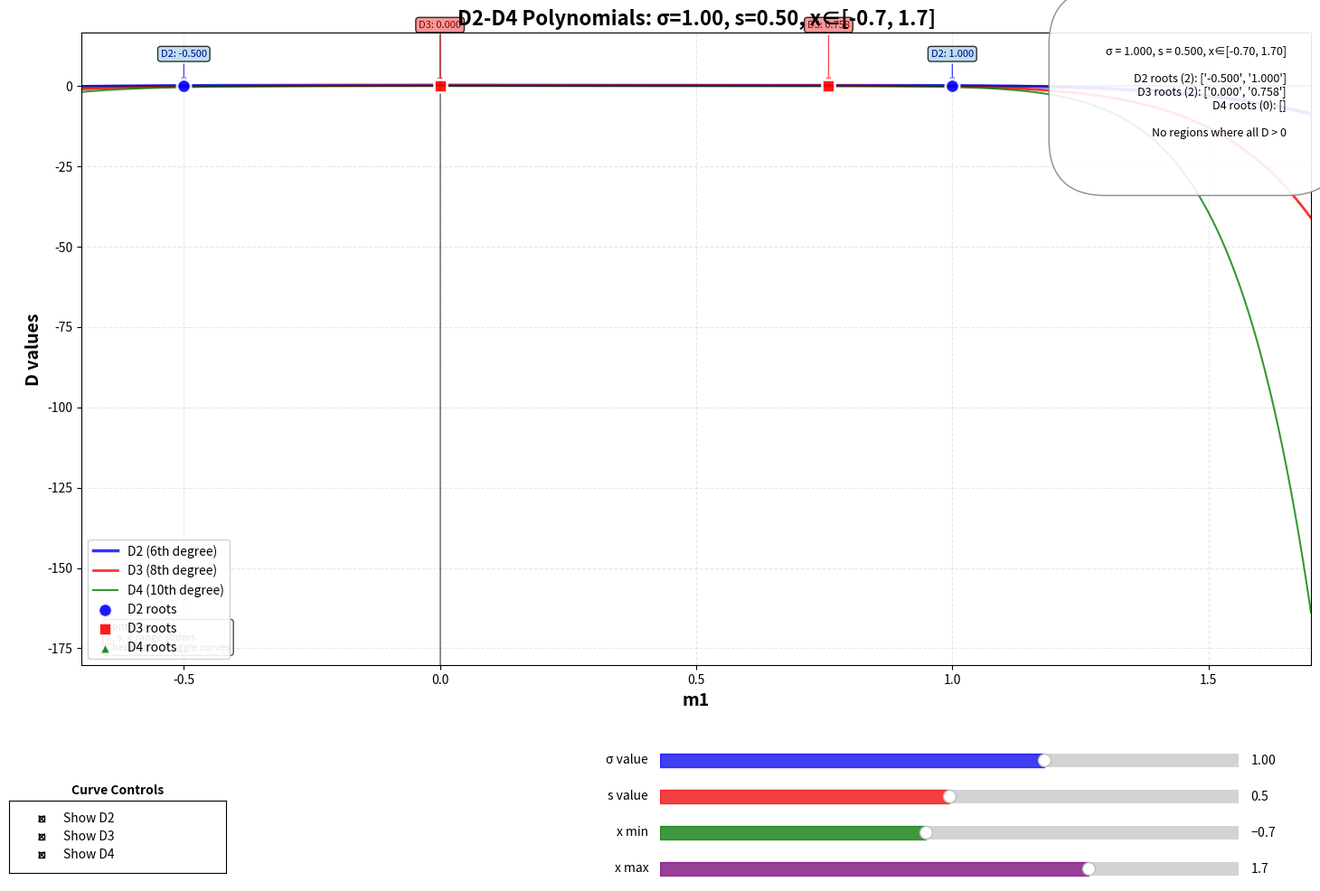

Generate this figure with matplotlib:
# Ultimate root finder
import numpy as np
import matplotlib.pyplot as plt
from matplotlib.widgets import Slider, CheckButtons

def D2(m1, sigma, s):
    """D2: 6th degree polynomial"""
    coeffs = [
        -1,  # m1^6
        2*s,  # m1^5
        -s**2 - 3*sigma**2/2 + 2,  # m1^4
        2*s*sigma**2 - 2*s,  # m1^3
        -s**2*sigma**2/2 - 3*sigma**4/4 + 3*sigma**2/2 - 1,  # m1^2
        s*sigma**4/2 - s*sigma**2/2,  # m1^1
        -sigma**6/8 + sigma**4/4  # constant
    ]
    
    # Compute using Horner's method
    result = 0
    for coeff in coeffs:
        result = result * m1 + coeff
    return result

def D3(m1, sigma, s):
    """D3: 8th degree polynomial"""
    coeffs = [
        -3*sigma**2/2,  # m1^8
        4*s*sigma**2,  # m1^7
        -7*s**2*sigma**2/2 - 3*sigma**4 + 3*sigma**2,  # m1^6
        s**3*sigma**2 + 6*s*sigma**4 - 5*s*sigma**2,  # m1^5
        -7*s**2*sigma**4/2 + 2*s**2*sigma**2 - 9*sigma**6/4 + 3*sigma**4 - 3*sigma**2/2,  # m1^4
        s**3*sigma**4/2 + 3*s*sigma**6 - 11*s*sigma**4/4 + s*sigma**2,  # m1^3
        -7*s**2*sigma**6/8 + s**2*sigma**4/4 - 3*sigma**8/4 + 3*sigma**6/4,  # m1^2
        s*sigma**8/2 - s*sigma**6/8 - s*sigma**4/4,  # m1^1
        -s**2*sigma**6/8 - 3*sigma**10/32 + sigma**8/4 - sigma**6/8  # constant
    ]
    
    result = 0
    for coeff in coeffs:
        result = result * m1 + coeff
    return result

def D4(m1, sigma, s):
    """D4: 10th degree polynomial"""
    coeffs = [
        -s**2*sigma**4/2 - 9*sigma**4/4,  # m1^10
        3*s**3*sigma**4/2 + 27*s*sigma**4/4,  # m1^9
        -3*s**4*sigma**4/2 - 5*s**2*sigma**6/4 - 21*s**2*sigma**4/4 - 57*sigma**6/8 + 27*sigma**4/4,  # m1^8
        s**5*sigma**4/2 + 3*s**3*sigma**6 - 3*s**3*sigma**4/4 + 35*s*sigma**6/2 - 27*s*sigma**4/2,  # m1^7
        -9*s**4*sigma**6/4 + 3*s**4*sigma**4/2 - 5*s**2*sigma**8/4 - 45*s**2*sigma**6/4 + 21*s**2*sigma**4/4 - 141*sigma**8/16 + 57*sigma**6/4 - 27*sigma**4/4,  # m1^6
        s**5*sigma**6/2 + 9*s**3*sigma**8/4 + 3*s**3*sigma**4/2 + 33*s*sigma**8/2 - 83*s*sigma**6/4 + 27*s*sigma**4/4,  # m1^5
        -9*s**4*sigma**8/8 + 7*s**4*sigma**6/8 - 5*s**2*sigma**10/8 - 61*s**2*sigma**8/8 + 11*s**2*sigma**6/2 + s**2*sigma**4/2 - 171*sigma**10/32 + 159*sigma**8/16 - 57*sigma**6/8 + 9*sigma**4/4,  # m1^4
        s**5*sigma**8/8 + 3*s**3*sigma**10/4 + 5*s**3*sigma**8/16 + s**3*sigma**6/4 + 27*s*sigma**10/4 - 17*s*sigma**8/2 + 13*s*sigma**6/4,  # m1^3
        -3*s**4*sigma**10/16 - 5*s**2*sigma**12/32 - 27*s**2*sigma**10/16 + 7*s**2*sigma**8/8 - s**2*sigma**6/8 - 51*sigma**12/32 + 21*sigma**10/8 - 9*sigma**8/8,  # m1^2
        3*s**3*sigma**12/32 + s**3*sigma**10/16 - s**3*sigma**8/8 + 65*s*sigma**12/64 - 5*s*sigma**10/8 - 5*s*sigma**8/16,  # m1^1
        -s**4*sigma**10/32 - s**2*sigma**14/64 - s**2*sigma**12/64 - 5*s**2*sigma**10/32 - 3*sigma**14/16 + 5*sigma**12/16 - sigma**10/8  # constant
    ]
    
    result = 0
    for coeff in coeffs:
        result = result * m1 + coeff
    return result

def find_roots_in_range(func, m1_range, y_vals, tol=1e-10):
    """Find roots of a function in the given range"""
    roots = []
    
    for i in range(len(m1_range)-1):
        y1, y2 = y_vals[i], y_vals[i+1]
        
        # Check for sign changes
        if y1 * y2 <= 0:
            x1, x2 = m1_range[i], m1_range[i+1]
            
            # Linear interpolation for root approximation
            if y1 != y2:
                root_approx = x1 - y1 * (x2 - x1) / (y2 - y1)
                # Avoid duplicates
                if not any(abs(root_approx - r) < 1e-6 for r in roots):
                    roots.append(root_approx)
    
    return sorted(roots)

def find_positive_intersection_regions(m1_range, y1, y2, y3, threshold=1e-10):
    """Find regions where all three functions are positive"""
    positive_mask = (y1 > threshold) & (y2 > threshold) & (y3 > threshold)
    
    regions = []
    in_region = False
    start_idx = 0
    
    for i in range(len(positive_mask)):
        if positive_mask[i] and not in_region:
            in_region = True
            start_idx = i
        elif not positive_mask[i] and in_region:
            in_region = False
            regions.append((m1_range[start_idx], m1_range[i-1]))
    
    if in_region:
        regions.append((m1_range[start_idx], m1_range[-1]))
    
    return regions

# Create main figure
fig, ax = plt.subplots(figsize=(16, 10))
plt.subplots_adjust(bottom=0.25, left=0.1, right=0.95, top=0.95)

# Initial parameter values
sigma_initial = 1.0
s_initial = 0.5
x_min_initial = -0.7
x_max_initial = 1.7
resolution = 2000  # fixed resolution

# Initial x range
x_min, x_max = x_min_initial, x_max_initial
m1_initial = np.linspace(x_min, x_max, resolution)

# Compute initial values
y_D2 = np.array([D2(x, sigma_initial, s_initial) for x in m1_initial])
y_D3 = np.array([D3(x, sigma_initial, s_initial) for x in m1_initial])
y_D4 = np.array([D4(x, sigma_initial, s_initial) for x in m1_initial])

# Find initial roots
roots_D2 = find_roots_in_range(D2, m1_initial, y_D2)
roots_D3 = find_roots_in_range(D3, m1_initial, y_D3)
roots_D4 = find_roots_in_range(D4, m1_initial, y_D4)

# Plot initial curves
line_D2, = ax.plot(m1_initial, y_D2, 'b-', linewidth=2.5, alpha=0.8, label='D2 (6th degree)', visible=True)
line_D3, = ax.plot(m1_initial, y_D3, 'r-', linewidth=2.0, alpha=0.8, label='D3 (8th degree)', visible=True)
line_D4, = ax.plot(m1_initial, y_D4, 'g-', linewidth=1.5, alpha=0.8, label='D4 (10th degree)', visible=True)

# Plot root points - use different colors and markers
scatter_D2 = ax.scatter(roots_D2, np.zeros(len(roots_D2)), 
                       color='blue', s=120, marker='o', edgecolors='white', 
                       linewidth=2, label='D2 roots', zorder=10, alpha=0.9, visible=True)
scatter_D3 = ax.scatter(roots_D3, np.zeros(len(roots_D3)), 
                       color='red', s=100, marker='s', edgecolors='white',
                       linewidth=2, label='D3 roots', zorder=10, alpha=0.9, visible=True)
scatter_D4 = ax.scatter(roots_D4, np.zeros(len(roots_D4)), 
                       color='green', s=80, marker='^', edgecolors='white',
                       linewidth=2, label='D4 roots', zorder=10, alpha=0.9, visible=True)

# Add annotations for each root - store annotations for different curves
root_annotations_D2 = []
root_annotations_D3 = []
root_annotations_D4 = []

for root in roots_D2:
    ann = ax.annotate(f'D2: {root:.3f}', xy=(root, 0), xytext=(root, 0.05*(ax.get_ylim()[1]-ax.get_ylim()[0])),
                     arrowprops=dict(arrowstyle='->', color='blue', alpha=0.7),
                     bbox=dict(boxstyle='round,pad=0.3', facecolor='lightblue', alpha=0.8),
                     fontsize=8, color='darkblue', ha='center')
    root_annotations_D2.append(ann)

for root in roots_D3:
    ann = ax.annotate(f'D3: {root:.3f}', xy=(root, 0), xytext=(root, 0.1*(ax.get_ylim()[1]-ax.get_ylim()[0])),
                     arrowprops=dict(arrowstyle='->', color='red', alpha=0.7),
                     bbox=dict(boxstyle='round,pad=0.3', facecolor='lightcoral', alpha=0.8),
                     fontsize=8, color='darkred', ha='center')
    root_annotations_D3.append(ann)

for root in roots_D4:
    ann = ax.annotate(f'D4: {root:.3f}', xy=(root, 0), xytext=(root, 0.15*(ax.get_ylim()[1]-ax.get_ylim()[0])),
                     arrowprops=dict(arrowstyle='->', color='green', alpha=0.7),
                     bbox=dict(boxstyle='round,pad=0.3', facecolor='lightgreen', alpha=0.8),
                     fontsize=8, color='darkgreen', ha='center')
    root_annotations_D4.append(ann)

# Find and plot positive overlapping regions
positive_regions = find_positive_intersection_regions(m1_initial, y_D2, y_D3, y_D4)
positive_patches = []
for region in positive_regions:
    patch = ax.axvspan(region[0], region[1], alpha=0.3, color='gold', 
                      label='All D>0' if region == positive_regions[0] else "")
    positive_patches.append(patch)

# Set initial axis limits
ax.set_xlim(x_min, x_max)
all_y = np.concatenate([y_D2, y_D3, y_D4])
y_min, y_max = np.min(all_y), np.max(all_y)
y_margin = 0.1 * (y_max - y_min) if y_max != y_min else 0.5
ax.set_ylim(y_min - y_margin, y_max + y_margin)

# Add reference lines
ax.axhline(y=0, color='black', linestyle='-', alpha=0.5, linewidth=1.2)
ax.axvline(x=0, color='black', linestyle='-', alpha=0.5, linewidth=1.2)

# Labels and title
ax.set_xlabel('m1', fontsize=14, fontweight='bold')
ax.set_ylabel('D values', fontsize=14, fontweight='bold')
ax.set_title(f'D2-D4 Polynomials: σ={sigma_initial:.2f}, s={s_initial:.2f}, x∈[{x_min:.1f}, {x_max:.1f}]', 
             fontsize=16, fontweight='bold')
ax.grid(True, alpha=0.3, linestyle='--')

# Place legend at lower left
ax.legend(loc='lower left', fontsize=10, framealpha=0.9, bbox_to_anchor=(0.0, 0.0))

# Create slider area - placed at lower right
slider_height = 0.03
slider_spacing = 0.04
slider_start = 0.05

# Slider parameters
slider_width = 0.4  # slider width
slider_left = 0.5   # slider left start position

# σ slider - lower right
ax_sigma = plt.axes([slider_left, slider_start + 2*slider_spacing, slider_width, slider_height])
sigma_slider = Slider(ax=ax_sigma, label='σ value', valmin=0.01, valmax=1.5, 
                     valinit=sigma_initial, valstep=0.001, color='blue', alpha=0.7)

# s slider - lower right
ax_s = plt.axes([slider_left, slider_start + slider_spacing, slider_width, slider_height])
s_slider = Slider(ax=ax_s, label='s value', valmin=0.0, valmax=1.0, 
                 valinit=s_initial, valstep=0.01, color='red', alpha=0.7)

# x min slider - lower right
ax_xmin = plt.axes([slider_left, slider_start, slider_width, slider_height])
xmin_slider = Slider(ax=ax_xmin, label='x min', valmin=-3.0, valmax=2.0, 
                    valinit=x_min_initial, valstep=0.05, color='green', alpha=0.7)

# x max slider - lower right
ax_xmax = plt.axes([slider_left, slider_start - slider_spacing, slider_width, slider_height])
xmax_slider = Slider(ax=ax_xmax, label='x max', valmin=-2.0, valmax=3.0, 
                    valinit=x_max_initial, valstep=0.05, color='purple', alpha=0.7)

# Add curve control checkboxes - placed at lower left
checkbox_ax = plt.axes([0.05, 0.02, 0.15, 0.08])
check = CheckButtons(
    checkbox_ax, 
    ['Show D2', 'Show D3', 'Show D4'],
    [True, True, True]
)

# Add checkbox title
checkbox_ax.set_title('Curve Controls', fontsize=10, fontweight='bold', pad=5)

# Info text box placed at lower right (above sliders)
info_text = ax.text(0.98, 0.98, '', transform=ax.transAxes, fontsize=9,
                    verticalalignment='top', horizontalalignment='right',
                    bbox=dict(boxstyle='round', facecolor='white', alpha=0.9, 
                             edgecolor='gray', pad=5))

def update_info_text(sigma, s, x_min_val, x_max_val, roots_D2, roots_D3, roots_D4, positive_regions):
    """Update info text"""
    # Basic parameters
    param_info = f"σ = {sigma:.3f}, s = {s:.3f}, x∈[{x_min_val:.2f}, {x_max_val:.2f}]"
    
    # Number and positions of roots
    root_info = f"D2 roots ({len(roots_D2)}): {[f'{r:.3f}' for r in roots_D2[:3]]}"
    if len(roots_D2) > 3:
        root_info += f" ... (+{len(roots_D2)-3} more)"
    
    root_info += f"\nD3 roots ({len(roots_D3)}): {[f'{r:.3f}' for r in roots_D3[:3]]}"
    if len(roots_D3) > 3:
        root_info += f" ... (+{len(roots_D3)-3} more)"
    
    root_info += f"\nD4 roots ({len(roots_D4)}): {[f'{r:.3f}' for r in roots_D4[:3]]}"
    if len(roots_D4) > 3:
        root_info += f" ... (+{len(roots_D4)-3} more)"
    
    # Positive overlapping regions
    if positive_regions:
        region_info = f"All D>0 regions: {len(positive_regions)}"
        for i, region in enumerate(positive_regions[:2]):  # show at most 2 regions
            width = region[1] - region[0]
            region_info += f"\n Region {i+1}: [{region[0]:.3f}, {region[1]:.3f}] (width={width:.3f})"
        
        if len(positive_regions) > 2:
            region_info += f"\n ... and {len(positive_regions)-2} more regions"
    else:
        region_info = "No regions where all D > 0"
    
    info_text.set_text(f'{param_info}\n\n{root_info}\n\n{region_info}')

def update_root_annotations(roots_D2, roots_D3, roots_D4):
    """Update root annotation positions - keep original positioning logic"""
    # Remove all existing annotations
    for ann in root_annotations_D2:
        ann.remove()
    for ann in root_annotations_D3:
        ann.remove()
    for ann in root_annotations_D4:
        ann.remove()
    
    root_annotations_D2.clear()
    root_annotations_D3.clear()
    root_annotations_D4.clear()
    
    # Get current y-axis range
    y_min, y_max = ax.get_ylim()
    y_range = y_max - y_min
    
    # Add new annotations - keep original positioning logic
    offset_counter = 0
    
    for root in roots_D2:
        # Assign different vertical positions for each root
        y_offset = -0.05 * 2 * y_range + 0.02 * 2 * y_range * (offset_counter % 3)
        ann = ax.annotate(f'D2: {root:.3f}', xy=(root, 0), 
                         xytext=(root, y_offset),
                         arrowprops=dict(arrowstyle='->', color='blue', alpha=0.7, lw=1),
                         bbox=dict(boxstyle='round,pad=0.3', facecolor='lightblue', alpha=0.9, edgecolor='blue'),
                         fontsize=9, color='darkblue', ha='center', fontweight='bold')
        root_annotations_D2.append(ann)
        offset_counter += 1
    
    for root in roots_D3:
        y_offset = -0.10 * 2 * y_range + 0.02 * 2 * y_range * (offset_counter % 3)
        ann = ax.annotate(f'D3: {root:.3f}', xy=(root, 0), 
                         xytext=(root, y_offset),
                         arrowprops=dict(arrowstyle='->', color='red', alpha=0.7, lw=1),
                         bbox=dict(boxstyle='round,pad=0.3', facecolor='lightcoral', alpha=0.9, edgecolor='red'),
                         fontsize=9, color='darkred', ha='center', fontweight='bold')
        root_annotations_D3.append(ann)
        offset_counter += 1
    
    for root in roots_D4:
        y_offset = -0.15 * 2 * y_range + 0.02 * 2 * y_range * (offset_counter % 3)
        ann = ax.annotate(f'D4: {root:.3f}', xy=(root, 0), 
                         xytext=(root, y_offset),
                         arrowprops=dict(arrowstyle='->', color='green', alpha=0.7, lw=1),
                         bbox=dict(boxstyle='round,pad=0.3', facecolor='lightgreen', alpha=0.9, edgecolor='green'),
                         fontsize=9, color='darkgreen', ha='center', fontweight='bold')
        root_annotations_D4.append(ann)
        offset_counter += 1
    
    # Set annotation visibility based on current curve visibility
    for ann in root_annotations_D2:
        ann.set_visible(line_D2.get_visible())
    for ann in root_annotations_D3:
        ann.set_visible(line_D3.get_visible())
    for ann in root_annotations_D4:
        ann.set_visible(line_D4.get_visible())

def update_curve_visibility(label):
    """Update visibility of curves and corresponding roots"""
    # Toggle curve visibility based on checkbox state
    if label == 'Show D2':
        line_D2.set_visible(not line_D2.get_visible())
        scatter_D2.set_visible(line_D2.get_visible())
        # Update D2 root annotation visibility
        for ann in root_annotations_D2:
            ann.set_visible(line_D2.get_visible())
    elif label == 'Show D3':
        line_D3.set_visible(not line_D3.get_visible())
        scatter_D3.set_visible(line_D3.get_visible())
        # Update D3 root annotation visibility
        for ann in root_annotations_D3:
            ann.set_visible(line_D3.get_visible())
    elif label == 'Show D4':
        line_D4.set_visible(not line_D4.get_visible())
        scatter_D4.set_visible(line_D4.get_visible())
        # Update D4 root annotation visibility
        for ann in root_annotations_D4:
            ann.set_visible(line_D4.get_visible())
    
    # Redraw figure
    fig.canvas.draw_idle()

def update_plot():
    """Update the entire plot"""
    # Get current slider values
    sigma = sigma_slider.val
    s = s_slider.val
    x_min_val = xmin_slider.val
    x_max_val = xmax_slider.val
    
    # Ensure x_min < x_max
    if x_min_val >= x_max_val:
        x_min_val = x_max_val - 0.01
        xmin_slider.set_val(x_min_val)
    
    # Generate new x range
    m1_new = np.linspace(x_min_val, x_max_val, resolution)
    
    # Compute new values
    y_D2_new = np.array([D2(x, sigma, s) for x in m1_new])
    y_D3_new = np.array([D3(x, sigma, s) for x in m1_new])
    y_D4_new = np.array([D4(x, sigma, s) for x in m1_new])
    
    # Find new roots
    roots_D2_new = find_roots_in_range(D2, m1_new, y_D2_new)
    roots_D3_new = find_roots_in_range(D3, m1_new, y_D3_new)
    roots_D4_new = find_roots_in_range(D4, m1_new, y_D4_new)
    
    # Update curve data
    line_D2.set_xdata(m1_new)
    line_D2.set_ydata(y_D2_new)
    line_D3.set_xdata(m1_new)
    line_D3.set_ydata(y_D3_new)
    line_D4.set_xdata(m1_new)
    line_D4.set_ydata(y_D4_new)
    
    # Update root markers
    scatter_D2.set_offsets(np.column_stack([roots_D2_new, np.zeros(len(roots_D2_new))]))
    scatter_D3.set_offsets(np.column_stack([roots_D3_new, np.zeros(len(roots_D3_new))]))
    scatter_D4.set_offsets(np.column_stack([roots_D4_new, np.zeros(len(roots_D4_new))]))
    
    # Update root annotations
    update_root_annotations(roots_D2_new, roots_D3_new, roots_D4_new)
    
    # Remove old positive regions
    for patch in positive_patches:
        patch.remove()
    positive_patches.clear()
    
    # Find and plot new positive regions
    new_positive_regions = find_positive_intersection_regions(m1_new, y_D2_new, y_D3_new, y_D4_new)
    for region in new_positive_regions:
        patch = ax.axvspan(region[0], region[1], alpha=0.3, color='gold', zorder=0)
        positive_patches.append(patch)
    
    # Update legend for positive regions
    if positive_patches:
        positive_patches[0].set_label('All D>0')
    
    # Update axis limits
    ax.set_xlim(x_min_val, x_max_val)
    all_y_new = np.concatenate([y_D2_new, y_D3_new, y_D4_new])
    y_min_new, y_max_new = np.min(all_y_new), np.max(all_y_new)
    y_margin_new = 0.1 * (y_max_new - y_min_new) if y_max_new != y_min_new else 0.5
    ax.set_ylim(y_min_new - y_margin_new, y_max_new + y_margin_new)
    
    # Update title
    ax.set_title(f'D2-D4 Polynomials: σ={sigma:.2f}, s={s:.2f}, x∈[{x_min_val:.1f}, {x_max_val:.1f}]', 
                 fontsize=16, fontweight='bold')
    
    # Update info text
    update_info_text(sigma, s, x_min_val, x_max_val, 
                    roots_D2_new, roots_D3_new, roots_D4_new, new_positive_regions)
    
    # Update legend (keep lower left position)
    ax.legend(loc='lower left', fontsize=10, framealpha=0.9, bbox_to_anchor=(0.0, 0.0))
    
    # Redraw figure
    fig.canvas.draw_idle()

# Connect sliders to update function
sigma_slider.on_changed(lambda val: update_plot())
s_slider.on_changed(lambda val: update_plot())
xmin_slider.on_changed(lambda val: update_plot())
xmax_slider.on_changed(lambda val: update_plot())

# Connect checkboxes to visibility update function
check.on_clicked(update_curve_visibility)

# Initial update
update_info_text(sigma_initial, s_initial, x_min_initial, x_max_initial,
                roots_D2, roots_D3, roots_D4, positive_regions)

# Add shortcut instructions (lower left)
shortcut_text = ax.text(0.02, 0.02, 
                       'Controls:\nσ, s, x-range sliders\nCheckboxes: toggle curves',
                       transform=ax.transAxes, fontsize=8,
                       verticalalignment='bottom', horizontalalignment='left',
                       bbox=dict(boxstyle='round', facecolor='white', alpha=0.7))

plt.show()

# Print initial analysis
print("Initial analysis:")
print("=" * 60)
print(f"Parameters: σ={sigma_initial:.2f}, s={s_initial:.2f}")
print(f"x range: [{x_min_initial:.2f}, {x_max_initial:.2f}]")
print(f"Resolution: {resolution} points")
print(f"D2 roots ({len(roots_D2)}): {[f'{r:.4f}' for r in roots_D2]}")
print(f"D3 roots ({len(roots_D3)}): {[f'{r:.4f}' for r in roots_D3]}")
print(f"D4 roots ({len(roots_D4)}): {[f'{r:.4f}' for r in roots_D4]}")
print(f"All D>0 regions: {len(positive_regions)}")
if positive_regions:
    for i, region in enumerate(positive_regions):
        width = region[1] - region[0]
        print(f"  Region {i+1}: [{region[0]:.4f}, {region[1]:.4f}] (width={width:.4f})")
print("=" * 60)
print("Tips:")
print("1. All root positions are annotated with arrows, showing exact root locations")
print("2. Checkboxes at lower left control visibility of the three curves")
print("3. Sliders at lower right adjust parameters and x-axis range")
print("4. Info box at lower right shows current parameters, root positions, and positive regions")
